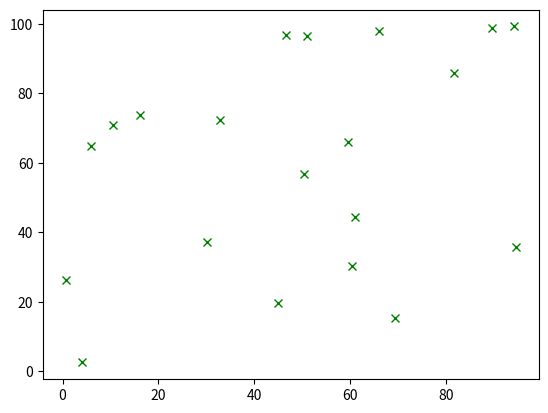

Here is the Python script that generated this plot:
from random import uniform
from math import sqrt
import numpy as np
import matplotlib.pyplot as plt
import matplotlib.animation as animation

WORLD_SIZE = 100.0
MEASUREMENT_RANGE = 100.0
MOTION_NOISE = 1.0
MEASUREMENT_NOISE = 2.0
N_LANDMARKS = 20
LANDMARKS = np.array(
    [[uniform(0, WORLD_SIZE), uniform(0, WORLD_SIZE)]
     for _ in range(N_LANDMARKS)]
    )

omega = np.array([[[0.0, 0.0] for _ in range(N_LANDMARKS + 1)]
                              for _ in range(N_LANDMARKS + 1)])
xi = np.array([[0.0, 0.0] for _ in range(N_LANDMARKS + 1)])
omega[0, 0, :] = np.array([1.0, 1.0])
xi[0, :] = np.array([WORLD_SIZE/4, WORLD_SIZE/4])

def slam(i, dx, dy, Z):
    global omega, xi
    omega = np.insert(omega, i + 1, 0, axis=0)
    omega = np.insert(omega, i + 1, 0, axis=1)
    xi = np.insert(xi, i + 1, 0, axis=0)
    for meas in Z:
        j, x, y = meas
        omega[i, i] = omega[i, i] + 1/MEASUREMENT_NOISE
        omega[i, i + j + 2] = omega[i, i + j + 2] - 1/MEASUREMENT_NOISE
        omega[i + j + 2, i] = omega[i + j + 2, i] - 1/MEASUREMENT_NOISE
        omega[i + j + 2, i + j + 2] = omega[i + j + 2, i + j + 2] + 1/MEASUREMENT_NOISE
        xi[i, :] = xi[i, :] - np.array([x, y])/MEASUREMENT_NOISE
        xi[i + j + 2, :] = xi[i + j + 2, :] + np.array([x, y])/MEASUREMENT_NOISE
    omega[i, i] = omega[i, i] + 1/MOTION_NOISE
    omega[i + 1, i + 1] = omega[i + 1, i + 1] + 1/MOTION_NOISE
    omega[i + 1, i] = omega[i + 1, i] - 1/MOTION_NOISE
    omega[i, i + 1] = omega[i, i + 1] - 1/MOTION_NOISE
    xi[i, :] = xi[i, :] - np.array([dx, dy])/MOTION_NOISE
    xi[i + 1, :] = xi[i + 1, :] + np.array([dx, dy])/MOTION_NOISE
    mu_x = np.linalg.inv(omega[:, :, 0]).dot(xi[:, 0])
    mu_y = np.linalg.inv(omega[:, :, 1]).dot(xi[:, 1])
    return np.c_[mu_x, mu_y]

class Robot:
    def __init__(self,
                 world_size=WORLD_SIZE,
                 measurement_range=MEASUREMENT_RANGE,
                 motion_noise=MOTION_NOISE,
                 measurement_noise=MEASUREMENT_NOISE):
        self.world_size = world_size
        self.measurement_range = measurement_range
        self.motion_noise = motion_noise
        self.measurement_noise = measurement_noise
        self.x = world_size/4
        self.y = world_size/4

    def move(self, dx, dy):
        x = self.x + dx + uniform(-1, 1)*self.motion_noise
        y = self.y + dy + uniform(-1, 1)*self.motion_noise
        if x < 0.0 or x > self.world_size or y < 0.0 or y > self.world_size:
            return False
        else:
            self.x = x
            self.y = y
            return True

    def sense(self):
        Z = []
        for i, landmark in enumerate(LANDMARKS):
            dx = landmark[0] - self.x + uniform(-1, 1)*self.measurement_noise
            dy = landmark[1] - self.y + uniform(-1, 1)*self.measurement_noise
            if self.measurement_range < 0.0 or sqrt(dx**2 + dy**2) <= self.measurement_range:
                Z.append([i, dx, dy])
        return Z

    def __repr__(self):
        return 'Robot: [x=%.5f y=%.5f]' % (self.x, self.y)

fig, ax = plt.subplots()
robot = Robot()
ax.plot(LANDMARKS[:, 0], LANDMARKS[:, 1], 'gx', label='Actual Landmark',linewidth=5)
estimated_landmarks, = ax.plot([], [], 'kx', label='Estimated Landmark',linewidth=5)
actual_position, = ax.plot([], [], 'rs', label='Actual Position',linewidth=5)
estimated_position, = ax.plot([], [], 'bs', label='Estimated Position',linewidth=5)
actual_path, = ax.plot([], [], 'r--')
estimated_path, = ax.plot([], [], 'b:')
actual_values = []
estimated_values = []

def init():
    ax.set_xlim(0, WORLD_SIZE)
    ax.set_ylim(0, WORLD_SIZE)
    ax.set_title('Graph SLAM Algorithm',fontsize=20)
    ax.set_xlabel('x [m]')
    ax.set_ylabel('y [m]')
    plt.legend(loc='upper left',fontsize=6)
    return (actual_position, estimated_position, estimated_landmarks,
            actual_path, estimated_path,)

dx = [1 for _ in range(50)] + [0 for _ in range(50)]
dx += [-1 for _ in range(50)] + [0 for _ in range(50)]
dy = [0 for _ in range(50)] + [1 for _ in range(50)]
dy += [0 for _ in range(50)] + [-1 for _ in range(50)]
def animate(i):
    Z = robot.sense()
    mu = slam(i, dx[i], dy[i], Z)
    robot.move(dx[i], dy[i])
    actual_values.append([robot.x, robot.y])
    estimated_values.append([mu[i + 1, 0], mu[i + 1, 1]])
    actual_path.set_data([pos[0] for pos in actual_values], [pos[1] for pos in actual_values])
    estimated_path.set_data([pos[0] for pos in estimated_values], [pos[1] for pos in estimated_values])
    actual_position.set_data(robot.x, robot.y)
    estimated_position.set_data(mu[i + 1, 0], mu[i + 1, 1])
    est_lm = np.array([[mu[i + j + 2, 0], mu[i + j + 2, 1]] for j in range(N_LANDMARKS)])
    estimated_landmarks.set_data(est_lm[:, 0], est_lm[:, 1])
    return (actual_position, estimated_position, estimated_landmarks,
            actual_path, estimated_path,)

anim = animation.FuncAnimation(fig, animate, 100, interval=100, init_func=init,repeat=False)
plt.show()
# anim.save("../../docs/images/slam_anim.gif", writer="imagemagick")